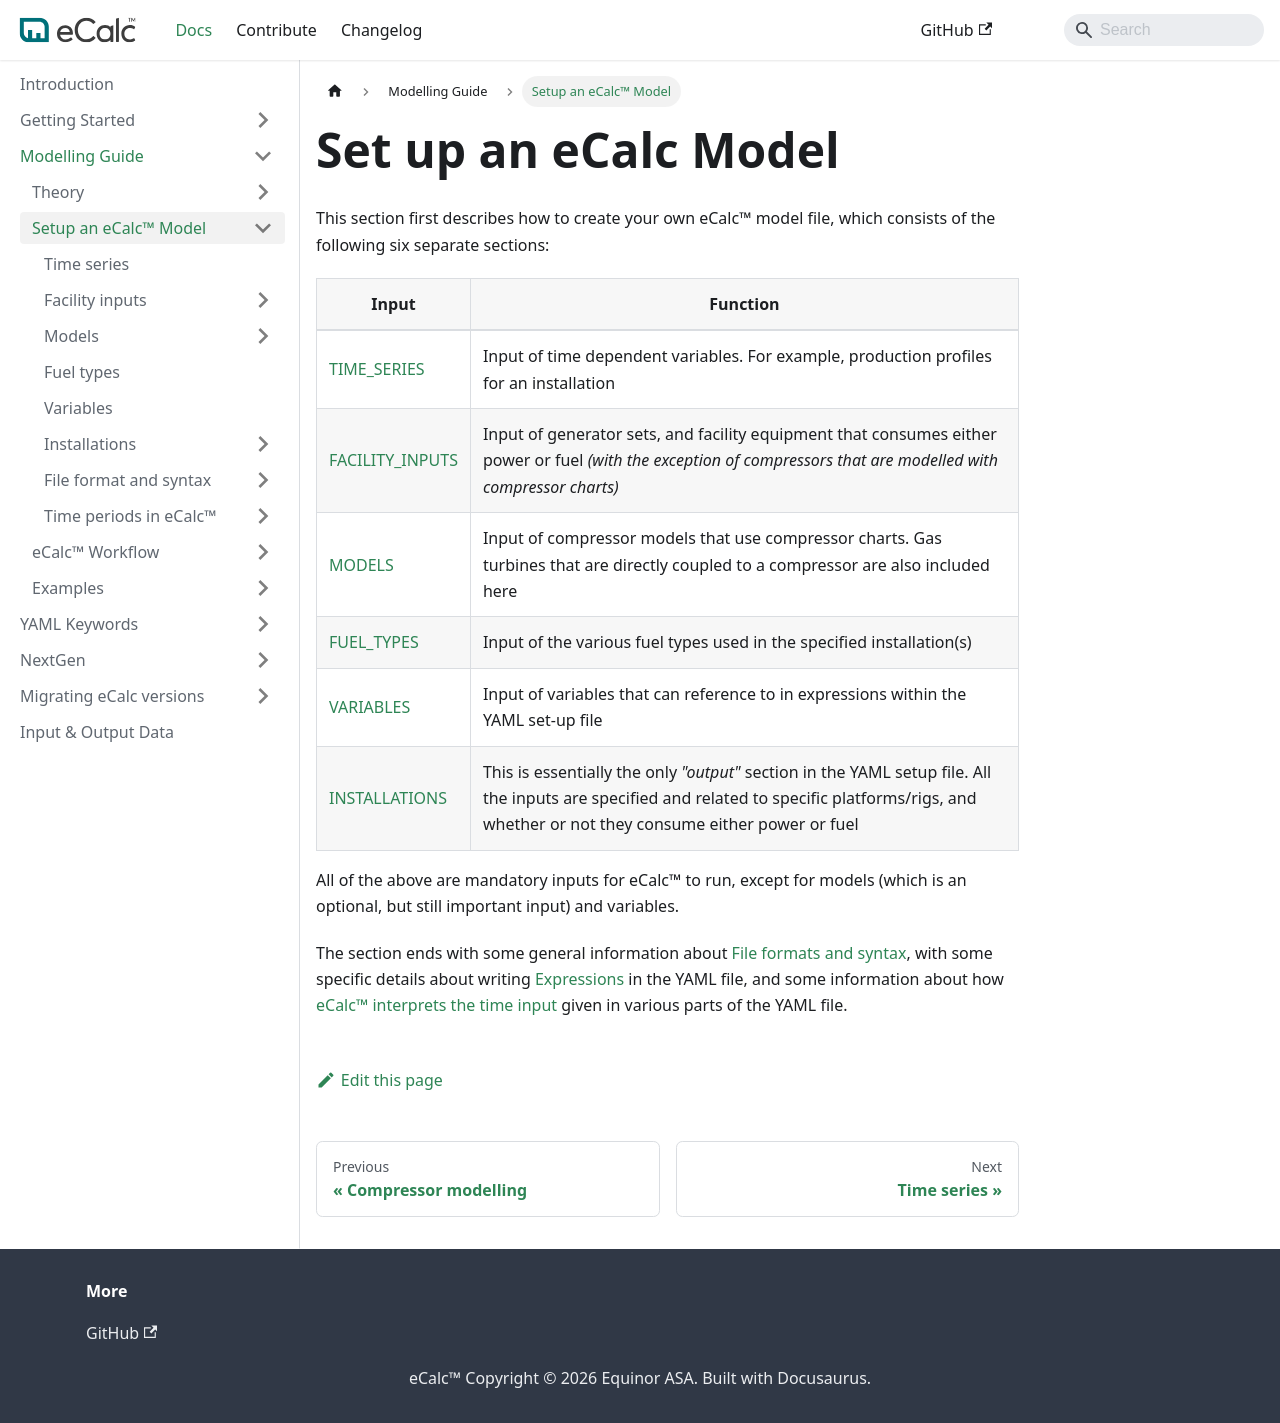

repository: equinor/ecalc · page: v15.9/docs/about/modelling/setup/index.html · generator: docusaurus

---
title: Setup an eCalc™ Model
sidebar_position: 2
description: Guide on how to setup an eCalc™ model
---

# Set up an eCalc Model
This section first describes how to create your own eCalc™ model file, which consists of the following six separate
sections: 

| Input                                                              | Function                                                                                                                                                                                          |
|--------------------------------------------------------------------|---------------------------------------------------------------------------------------------------------------------------------------------------------------------------------------------------|
| [TIME_SERIES](/about/modelling/setup/time_series.md)               | Input of time dependent variables. For example, production profiles for an installation                                                                                                           |
| [FACILITY_INPUTS](/about/modelling/setup/facility_inputs/index.md) | Input of generator sets, and facility equipment that consumes either power or fuel *(with the exception of compressors that are modelled with compressor charts)*                                |
| [MODELS](/about/modelling/setup/models/index.md)                   | Input of compressor models that use compressor charts. Gas turbines that are directly coupled to a compressor are also included here                                                              |
| [FUEL_TYPES](/about/modelling/setup/fuel_types.md)                 | Input of the various fuel types used in the specified installation(s)                                                                                                                             |
| [VARIABLES](/about/modelling/setup/variables.md)                   | Input of variables that can reference to in expressions within the YAML set-up file                                                                                                               |
| [INSTALLATIONS](/about/modelling/setup/installations/index.md)     | This is essentially the only *"output"* section in the YAML setup file. All the inputs are specified and related to specific platforms/rigs, and whether or not they consume either power or fuel |

All of the above are mandatory inputs for eCalc™ to run, except for models (which is an optional, but still important input) and variables.

The section ends with some general information about [File formats and syntax](/about/modelling/setup/file_format_and_syntax/index.md),
with some specific details about writing [Expressions](/about/modelling/setup/file_format_and_syntax/expressions.md)
in the YAML file, and some information about how [eCalc™ interprets the time input](/about/modelling/setup/time_in_ecalc/index.md)
given in various parts of the YAML file.
